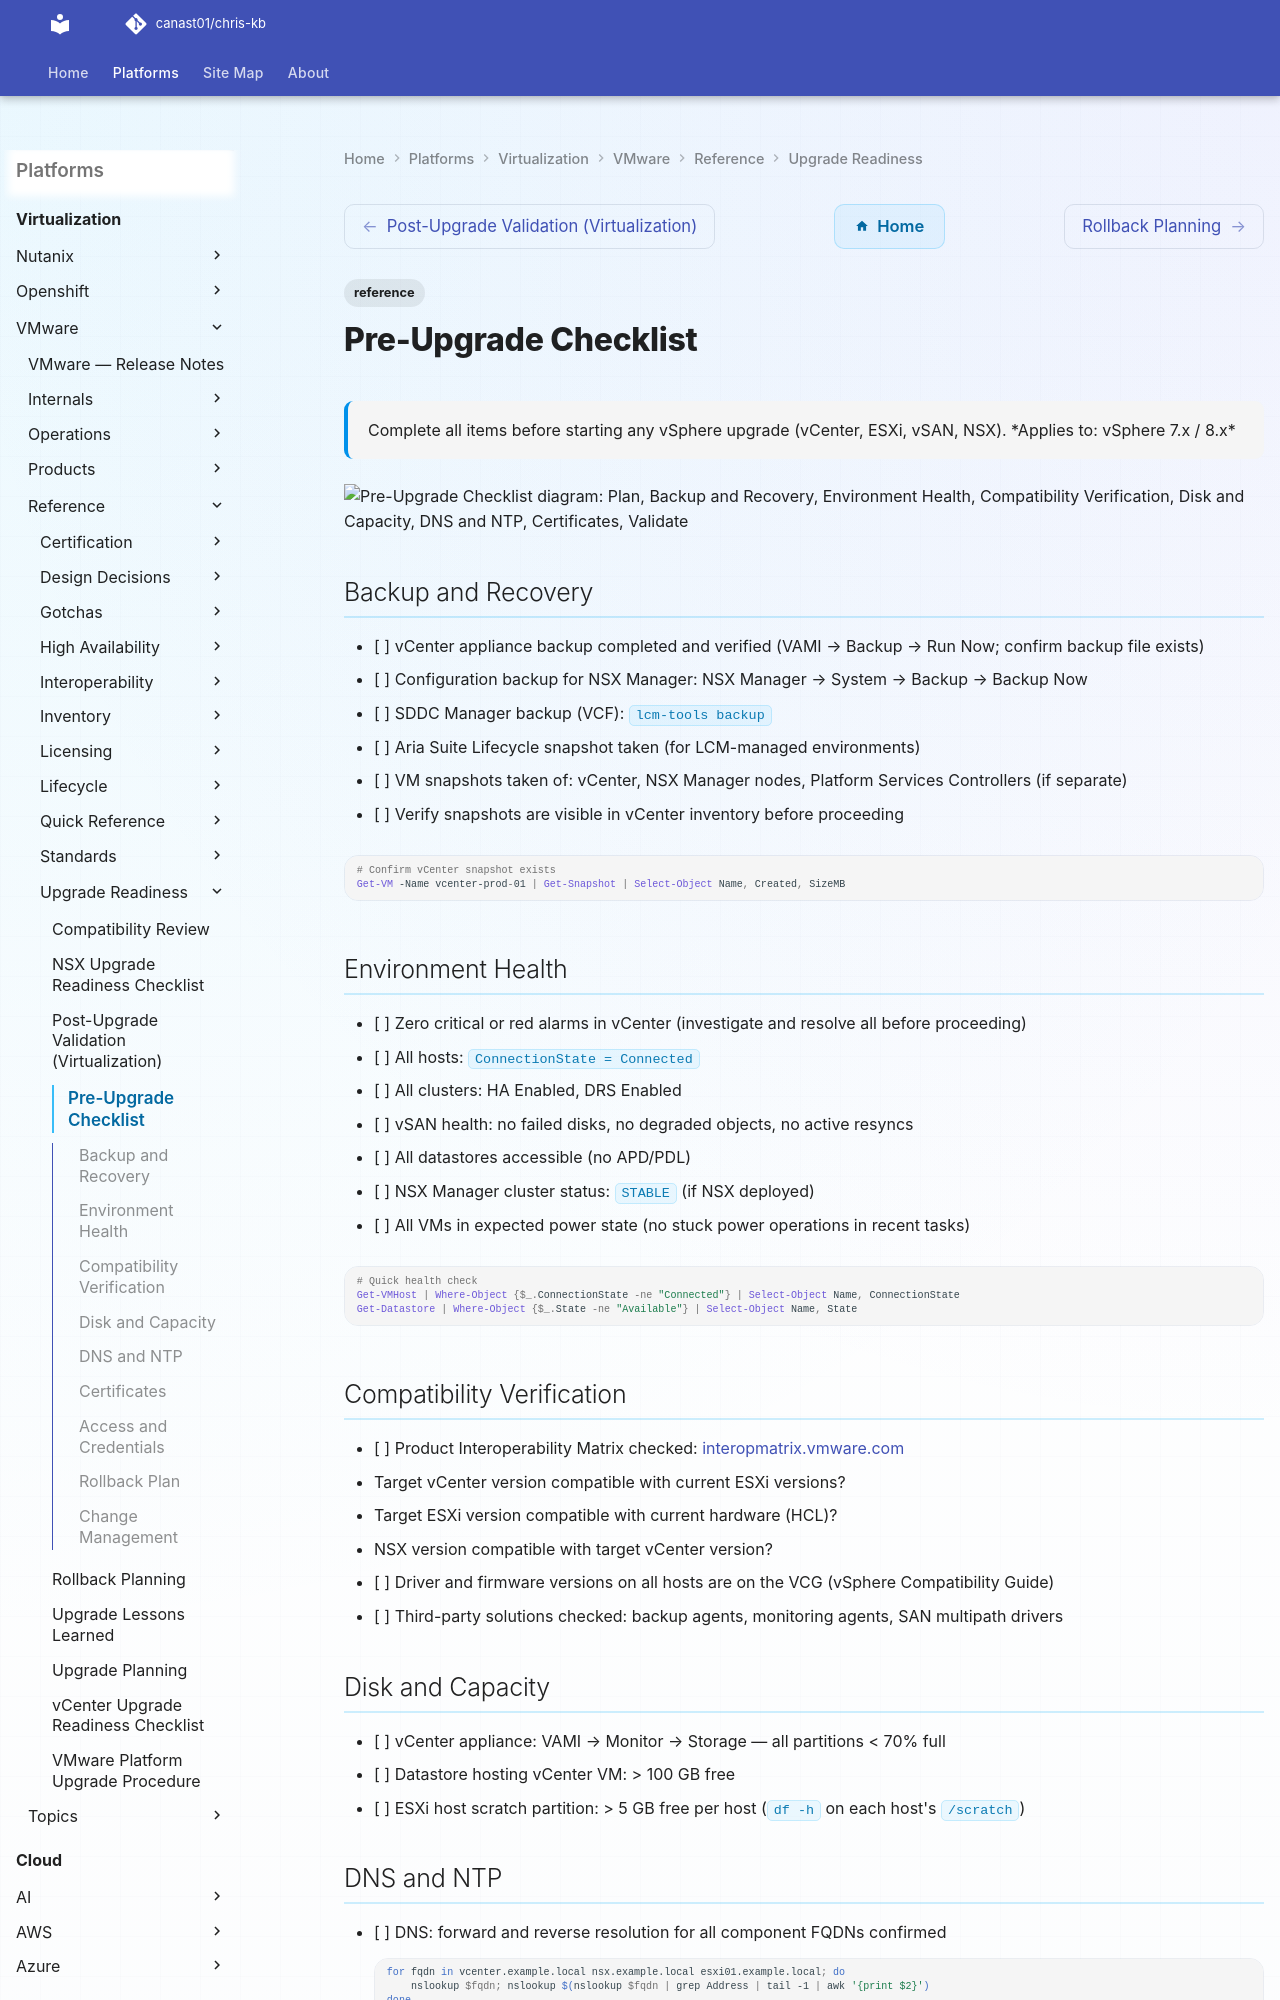

repository: canast01/chris-kb · page: virtualization/vmware/reference/upgrade-readiness/pre-upgrade-checklist/index.html · generator: mkdocs

---
tags:
  - reference
description: "Complete all items before starting any vSphere upgrade (vCenter, ESXi, vSAN, NSX)."
---
# Pre-Upgrade Checklist

<div class="kb-summary">
Complete all items before starting any vSphere upgrade (vCenter, ESXi, vSAN, NSX).

*Applies to: vSphere 7.x / 8.x*
</div>

```d2
direction: right

plan: "Plan" {shape: oval}
backup_and_recovery: "Backup and Recovery" {shape: rectangle}
environment_health: "Environment Health" {shape: rectangle}
compatibility_verification: "Compatibility Verification" {shape: rectangle}
disk_and_capacity: "Disk and Capacity" {shape: rectangle}
dns_and_ntp: "DNS and NTP" {shape: rectangle}
certificates: "Certificates" {shape: rectangle}
validate: "Validate" {shape: oval}

plan -> backup_and_recovery
backup_and_recovery -> environment_health
environment_health -> compatibility_verification
compatibility_verification -> disk_and_capacity
disk_and_capacity -> dns_and_ntp
dns_and_ntp -> certificates
certificates -> validate
```

## Backup and Recovery

- [ ] vCenter appliance backup completed and verified (VAMI → Backup → Run Now; confirm backup file exists)
- [ ] Configuration backup for NSX Manager: NSX Manager → System → Backup → Backup Now
- [ ] SDDC Manager backup (VCF): `lcm-tools backup`
- [ ] Aria Suite Lifecycle snapshot taken (for LCM-managed environments)
- [ ] VM snapshots taken of: vCenter, NSX Manager nodes, Platform Services Controllers (if separate)
- [ ] Verify snapshots are visible in vCenter inventory before proceeding

```powershell
# Confirm vCenter snapshot exists
Get-VM -Name vcenter-prod-01 | Get-Snapshot | Select-Object Name, Created, SizeMB
```
